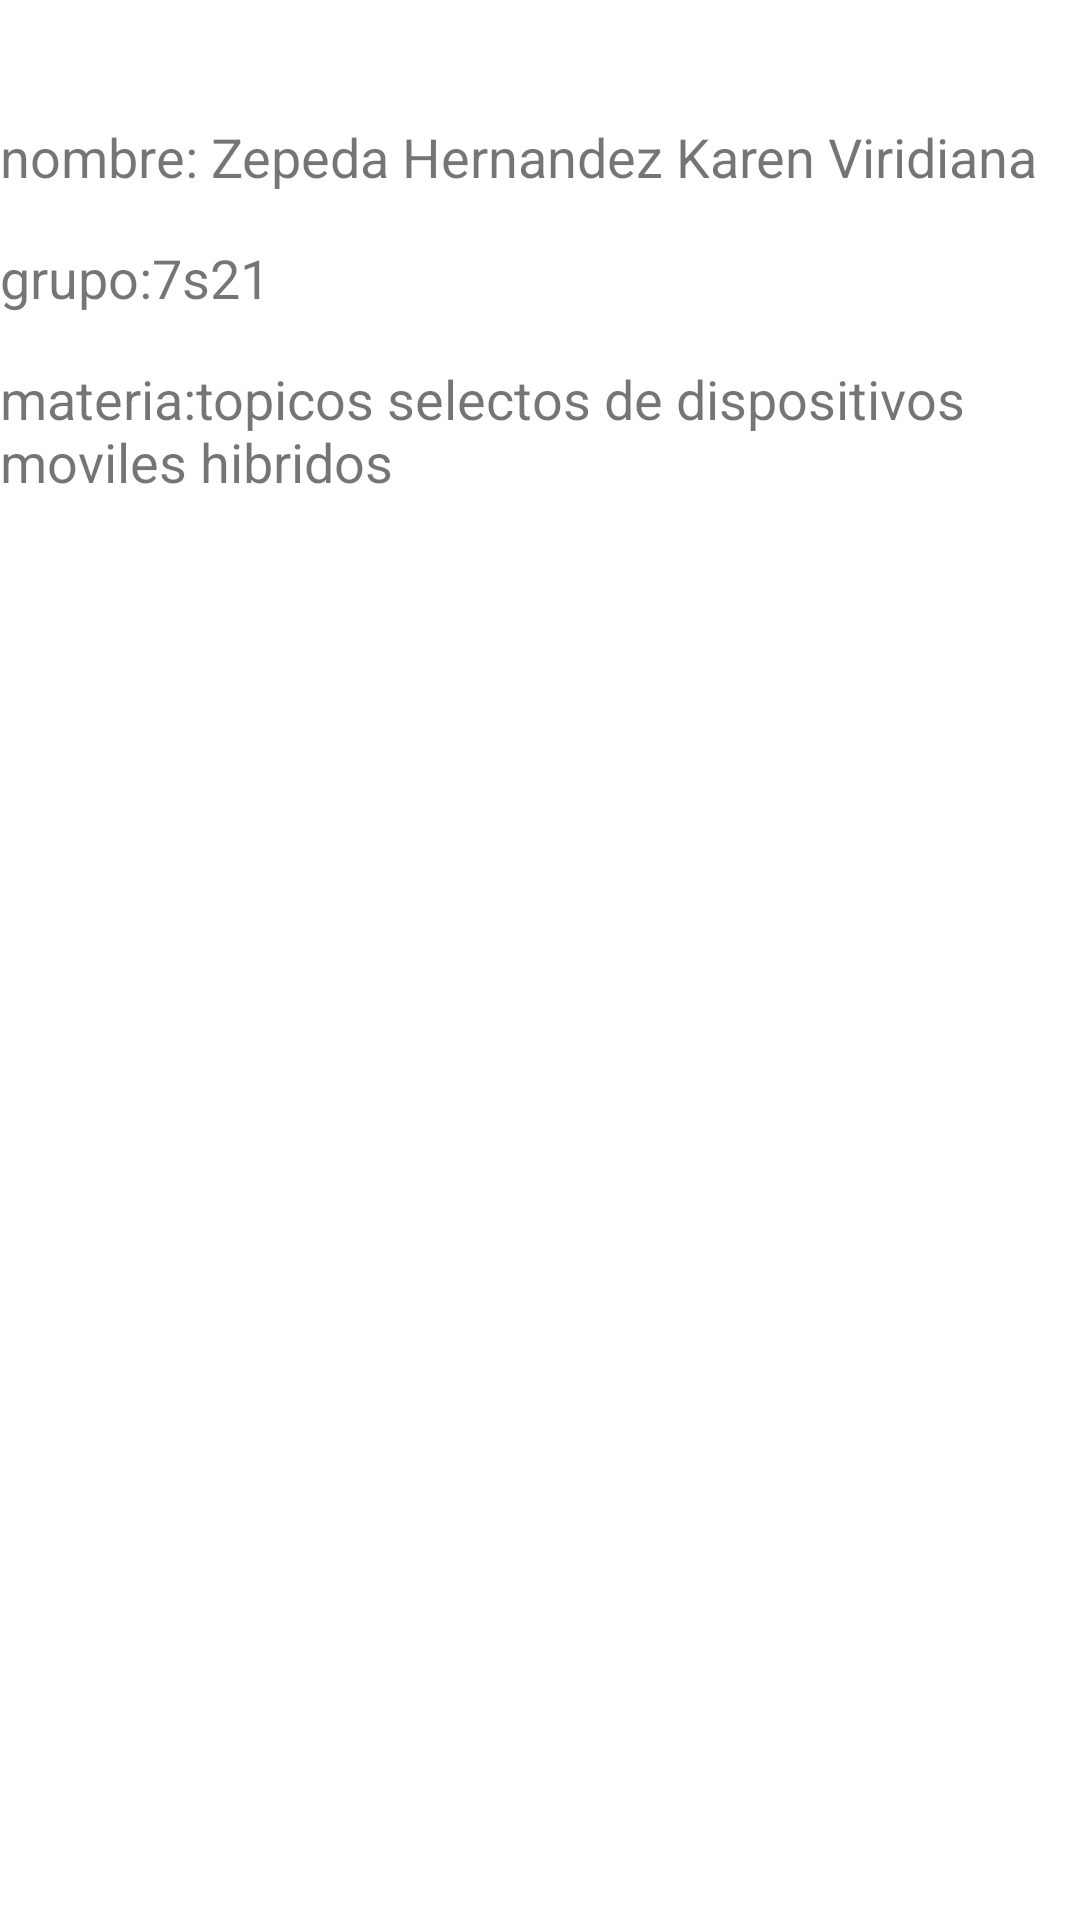

The Android layout XML behind this screen, and the referenced resources:
<!-- AndroidManifest.xml: application theme Theme.TSDMH_7S21_PROY_ZEHK_P3 -->
<!-- res/layout/fragment_datos.xml -->
<?xml version="1.0" encoding="utf-8"?>
<LinearLayout xmlns:android="http://schemas.android.com/apk/res/android"
    xmlns:tools="http://schemas.android.com/tools"
    android:layout_width="match_parent"
    android:layout_height="match_parent"
    android:orientation="vertical"
    android:paddingTop="40dp"
    tools:context=".DatosFragment">

    <TextView
        android:id="@+id/txtnom"
        android:layout_width="wrap_content"
        android:layout_height="wrap_content"

        android:layout_marginBottom="16dp"
        android:text="@string/nombre"
        android:textSize="18sp" />

    <TextView
        android:id="@+id/txtedad"
        android:layout_width="wrap_content"
        android:layout_height="wrap_content"
        android:layout_marginBottom="16dp"
        android:text="@string/grupo"
        android:textSize="18sp" />

    <TextView
        android:id="@+id/txtori"
        android:layout_width="wrap_content"
        android:layout_height="wrap_content"
        android:text="@string/materia"
        android:textSize="18sp" />

</LinearLayout>
<!-- resources referenced by this layout -->
<resources>
  <string name="grupo">grupo:7s21</string>
  <string name="materia">materia:topicos selectos  de dispositivos moviles hibridos</string>
  <string name="nombre">nombre: Zepeda Hernandez Karen Viridiana</string>
  <style name="Theme.TSDMH_7S21_PROY_ZEHK_P3" parent="Theme.MaterialComponents.DayNight.DarkActionBar">
          
          <item name="colorPrimary">@color/purple_500</item>
          <item name="colorPrimaryVariant">@color/purple_700</item>
          <item name="colorOnPrimary">@color/white</item>
          
          <item name="colorSecondary">@color/teal_200</item>
          <item name="colorSecondaryVariant">@color/teal_700</item>
          <item name="colorOnSecondary">@color/black</item>
          
          <item name="android:statusBarColor">?attr/colorPrimaryVariant</item>
          
      </style>
  <!-- not gathered from this repository: default colours our renderer supplied (Android Studio template values) -->
  <color name="purple_500">#FF6200EE</color>
  <color name="purple_700">#FF3700B3</color>
  <color name="teal_200">#FF03DAC5</color>
  <color name="teal_700">#FF018786</color>
  <color name="black">#FF000000</color>
  <color name="white">#FFFFFFFF</color>
</resources>
